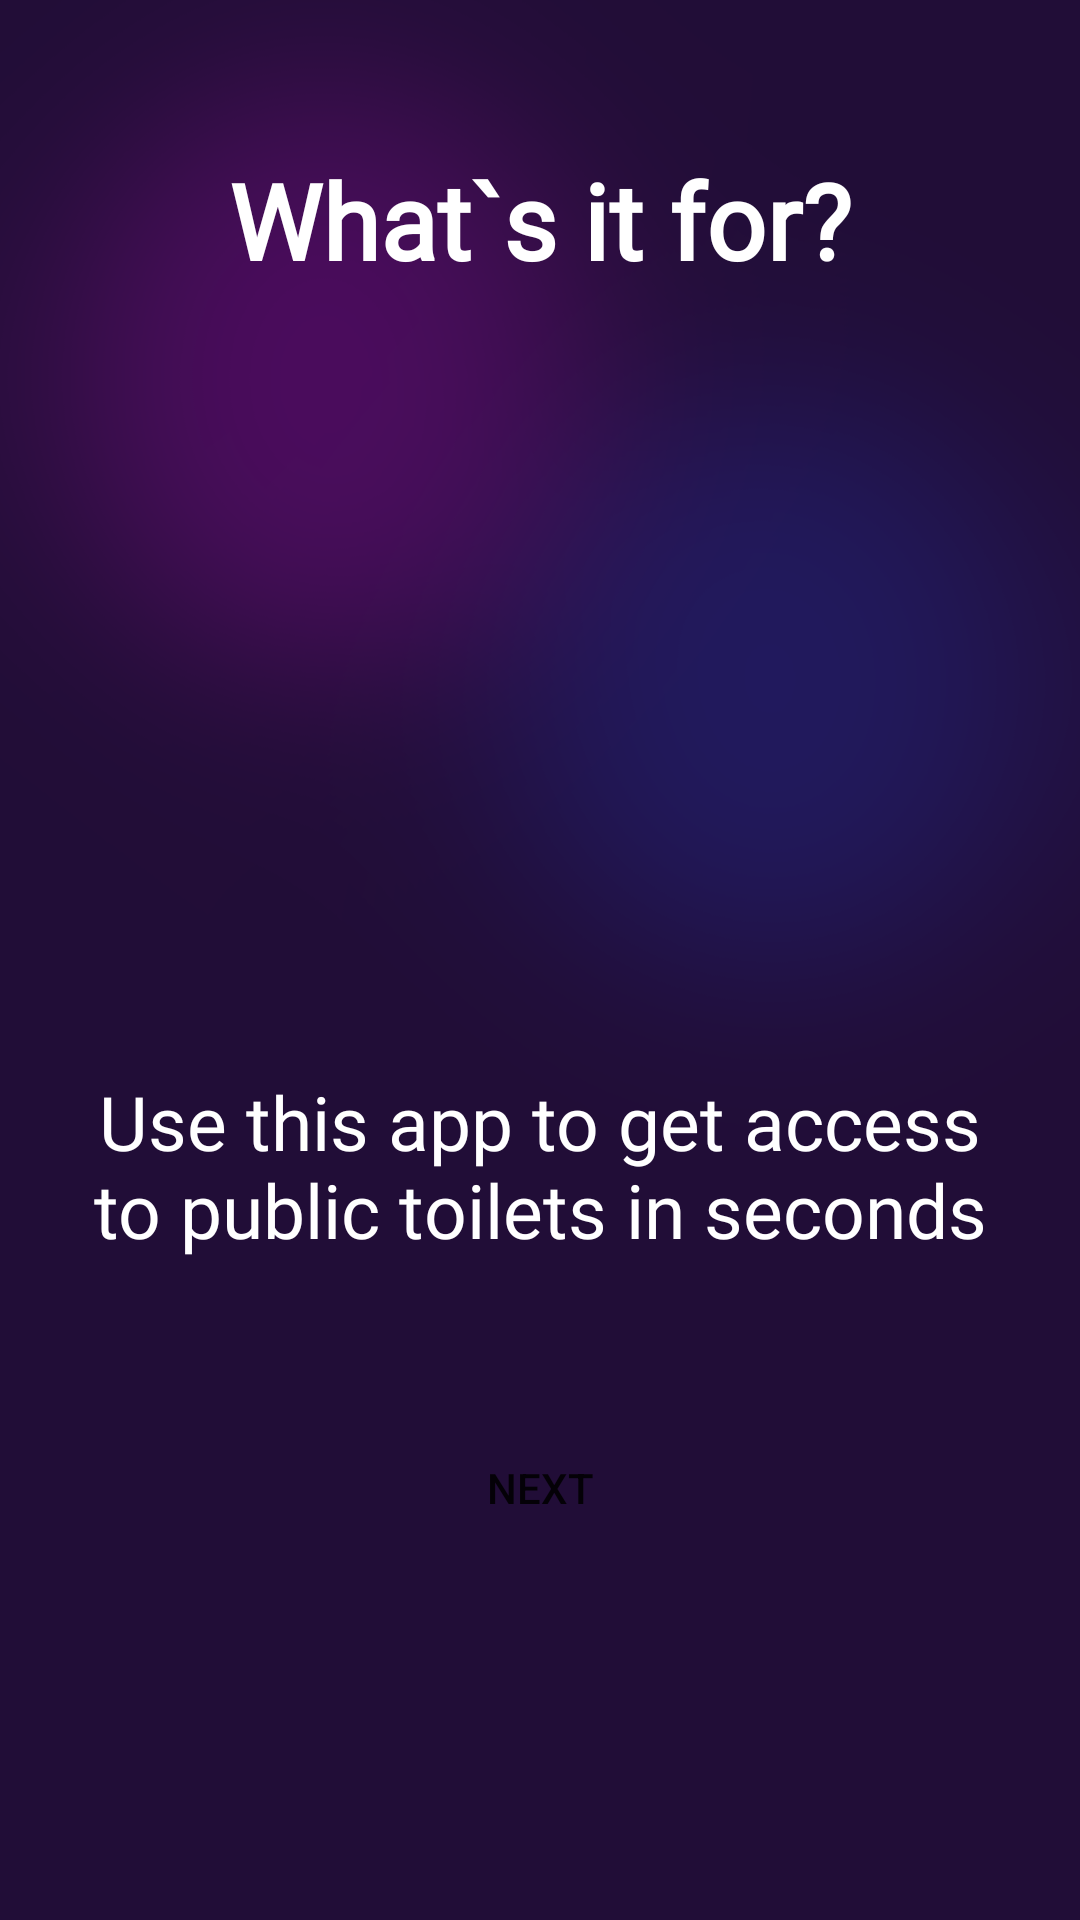

Produce the Android XML layout that renders to this screen, including the resource entries it uses.
<!-- AndroidManifest.xml: application theme Theme.MToilet -->
<!-- res/layout/activity_tutorial1.xml -->
<?xml version="1.0" encoding="utf-8"?>
<RelativeLayout xmlns:android="http://schemas.android.com/apk/res/android"
    xmlns:tools="http://schemas.android.com/tools"
    android:layout_width="match_parent"
    android:layout_height="match_parent"
    android:background="@drawable/background"
    tools:context=".Tutorial1">

    <TextView
        android:layout_width="match_parent"
        android:layout_height="wrap_content"
        android:id="@+id/headerTutorial1"
        android:text="@string/tutorial1_heading"
        android:textColor="@color/white"
        android:textSize="35sp"
        android:textStyle="bold"
        android:fontFamily="@font/nunito_medium"
        android:layout_margin="50dp"
        android:gravity="center"/>

    <ImageView
        android:id="@+id/toilet_icon"
        android:layout_width="100dp"
        android:layout_height="100dp"
        android:layout_below="@id/headerTutorial1"
        android:layout_marginTop="60dp"
        android:background="@drawable/toilet_icon"
        android:layout_centerHorizontal="true"/>

    <TextView
        android:id="@+id/descriptionTutorial1"
        android:layout_width="match_parent"
        android:layout_height="wrap_content"
        android:layout_alignParentBottom="true"
        android:layout_marginLeft="30dp"
        android:layout_marginTop="300dp"
        android:layout_marginRight="30dp"
        android:layout_marginBottom="220dp"
        android:gravity="center"
        android:text="@string/tutorial1_main_text"
        android:textColor="@color/white"
        android:textSize="25sp"
        android:fontFamily="@font/nunito_medium" />

    <Button
        android:id="@+id/nextTutorial1"
        android:layout_width="wrap_content"
        android:layout_height="wrap_content"
        android:layout_alignParentBottom="true"
        android:layout_centerHorizontal="true"
        android:layout_marginTop="50dp"
        android:layout_marginBottom="120dp"
        android:background="@drawable/round_style"
        android:text="@string/next_button_tutorial1" />

</RelativeLayout>
<!-- resources referenced by this layout -->
<resources>
  <color name="white">#FFFFFFFF</color>
  <!-- drawable background: png bitmap (drawable-hdpi, 37763 bytes) -->
  <string name="next_button_tutorial1">Next</string>
  <string name="tutorial1_heading">What`s it for?</string>
  <string name="tutorial1_main_text">Use this app to get access to public toilets in seconds</string>
  <style name="Theme.MToilet" parent="Theme.AppCompat.Light.NoActionBar">
          
          <item name="colorPrimary">@color/purple_500</item>
          <item name="colorPrimaryVariant">@color/white</item>
          <item name="colorOnPrimary">@color/white</item>
          
          <item name="colorSecondary">@color/teal_200</item>
          <item name="colorSecondaryVariant">@color/teal_700</item>
          <item name="colorOnSecondary">@color/black</item>
          
          <item name="android:statusBarColor">?attr/colorPrimaryVariant</item>
          
      </style>
  <color name="purple_500">#FF6200EE</color>
  <color name="teal_200">#FF03DAC5</color>
  <color name="teal_700">#FF018786</color>
  <color name="black">#FF000000</color>
</resources>
